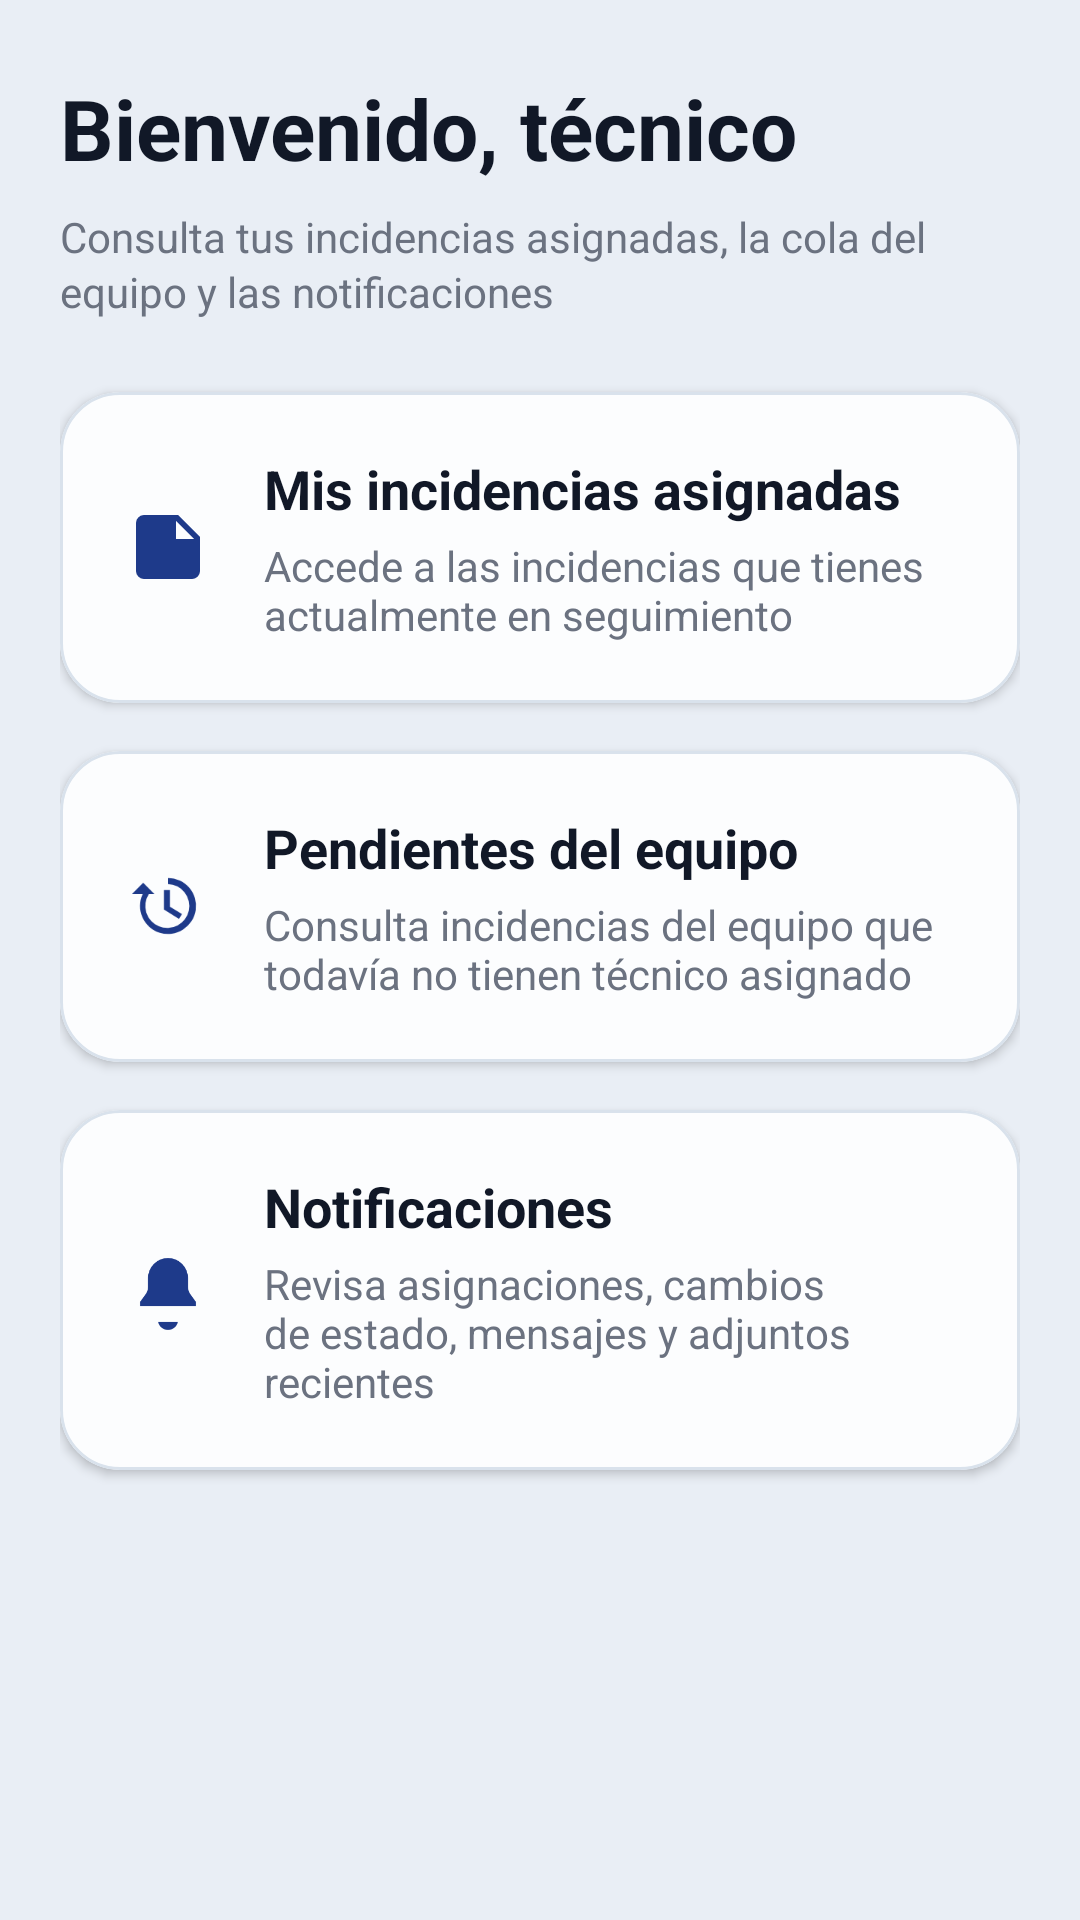

Here is an Android app screen rendered from its layout file. Give the layout XML and the strings, colors and styles it references.
<!-- AndroidManifest.xml: application theme Theme.Tfgincidenciasfront -->
<!-- res/layout/fragment_technician_home.xml -->
<?xml version="1.0" encoding="utf-8"?>
<ScrollView xmlns:android="http://schemas.android.com/apk/res/android"
    xmlns:app="http://schemas.android.com/apk/res-auto"
    android:layout_width="match_parent"
    android:layout_height="match_parent"
    android:background="@color/background"
    android:fillViewport="true">

    <LinearLayout
        android:layout_width="match_parent"
        android:layout_height="wrap_content"
        android:orientation="vertical"
        android:paddingStart="@dimen/padding_screen_horizontal"
        android:paddingTop="@dimen/padding_section"
        android:paddingEnd="@dimen/padding_screen_horizontal"
        android:paddingBottom="@dimen/padding_section">

        <TextView
            android:id="@+id/tvWelcome"
            style="@style/TextScreenTitle"
            android:layout_width="wrap_content"
            android:layout_height="wrap_content"
            android:text="Bienvenido, técnico" />

        <TextView
            android:id="@+id/tvSubtitle"
            style="@style/TextSecondary"
            android:layout_width="wrap_content"
            android:layout_height="wrap_content"
            android:layout_marginTop="@dimen/spacing_sm"
            android:lineSpacingExtra="2dp"
            android:text="Consulta tus incidencias asignadas, la cola del equipo y las notificaciones" />

        <com.google.android.material.card.MaterialCardView
            android:id="@+id/cardMyAssigned"
            style="@style/AppCard"
            android:layout_width="match_parent"
            android:layout_height="wrap_content"
            android:layout_marginTop="@dimen/spacing_xxl"
            android:clickable="true"
            android:focusable="true"
            app:cardBackgroundColor="@color/surface_elevated"
            app:rippleColor="@color/card_ripple"
            app:strokeColor="@color/stroke_card"
            app:strokeWidth="@dimen/card_stroke_width">

            <LinearLayout
                android:layout_width="match_parent"
                android:layout_height="wrap_content"
                android:gravity="center_vertical"
                android:minHeight="92dp"
                android:orientation="horizontal"
                android:padding="@dimen/card_padding_lg">

                <ImageView
                    android:layout_width="@dimen/icon_size_xl"
                    android:layout_height="@dimen/icon_size_xl"
                    android:contentDescription="@null"
                    android:src="@drawable/ic_home_incidents"
                    app:tint="@color/primary" />

                <LinearLayout
                    android:layout_width="0dp"
                    android:layout_height="wrap_content"
                    android:layout_marginStart="@dimen/spacing_lg"
                    android:layout_weight="1"
                    android:orientation="vertical">

                    <TextView
                        style="@style/TextTitle"
                        android:layout_width="wrap_content"
                        android:layout_height="wrap_content"
                        android:text="Mis incidencias asignadas" />

                    <TextView
                        style="@style/TextSecondary"
                        android:layout_width="wrap_content"
                        android:layout_height="wrap_content"
                        android:layout_marginTop="@dimen/spacing_xs"
                        android:text="Accede a las incidencias que tienes actualmente en seguimiento" />
                </LinearLayout>

                <TextView
                    android:id="@+id/tvMyAssignedCount"
                    style="@style/BadgeText"
                    android:layout_width="wrap_content"
                    android:layout_height="wrap_content"
                    android:background="@drawable/bg_home_counter"
                    android:minWidth="@dimen/badge_size"
                    android:paddingStart="@dimen/chip_padding_horizontal"
                    android:paddingTop="@dimen/chip_padding_vertical"
                    android:paddingEnd="@dimen/chip_padding_horizontal"
                    android:paddingBottom="@dimen/chip_padding_vertical"
                    android:text="0"
                    android:visibility="gone" />
            </LinearLayout>
        </com.google.android.material.card.MaterialCardView>

        <com.google.android.material.card.MaterialCardView
            android:id="@+id/cardTeamQueue"
            style="@style/AppCard"
            android:layout_width="match_parent"
            android:layout_height="wrap_content"
            android:layout_marginTop="@dimen/spacing_lg"
            android:clickable="true"
            android:focusable="true"
            app:cardBackgroundColor="@color/surface_elevated"
            app:rippleColor="@color/card_ripple"
            app:strokeColor="@color/stroke_card"
            app:strokeWidth="@dimen/card_stroke_width">

            <LinearLayout
                android:layout_width="match_parent"
                android:layout_height="wrap_content"
                android:gravity="center_vertical"
                android:minHeight="92dp"
                android:orientation="horizontal"
                android:padding="@dimen/card_padding_lg">

                <ImageView
                    android:layout_width="@dimen/icon_size_xl"
                    android:layout_height="@dimen/icon_size_xl"
                    android:contentDescription="@null"
                    android:src="@drawable/ic_home_history"
                    app:tint="@color/primary" />

                <LinearLayout
                    android:layout_width="0dp"
                    android:layout_height="wrap_content"
                    android:layout_marginStart="@dimen/spacing_lg"
                    android:layout_weight="1"
                    android:orientation="vertical">

                    <TextView
                        style="@style/TextTitle"
                        android:layout_width="wrap_content"
                        android:layout_height="wrap_content"
                        android:text="Pendientes del equipo" />

                    <TextView
                        style="@style/TextSecondary"
                        android:layout_width="wrap_content"
                        android:layout_height="wrap_content"
                        android:layout_marginTop="@dimen/spacing_xs"
                        android:text="Consulta incidencias del equipo que todavía no tienen técnico asignado" />
                </LinearLayout>

                <TextView
                    android:id="@+id/tvTeamQueueCount"
                    style="@style/BadgeText"
                    android:layout_width="wrap_content"
                    android:layout_height="wrap_content"
                    android:background="@drawable/bg_home_counter"
                    android:minWidth="@dimen/badge_size"
                    android:paddingStart="@dimen/chip_padding_horizontal"
                    android:paddingTop="@dimen/chip_padding_vertical"
                    android:paddingEnd="@dimen/chip_padding_horizontal"
                    android:paddingBottom="@dimen/chip_padding_vertical"
                    android:text="0"
                    android:visibility="gone" />
            </LinearLayout>
        </com.google.android.material.card.MaterialCardView>

        <com.google.android.material.card.MaterialCardView
            android:id="@+id/cardNotifications"
            style="@style/AppCard"
            android:layout_width="match_parent"
            android:layout_height="wrap_content"
            android:layout_marginTop="@dimen/spacing_lg"
            android:clickable="true"
            android:focusable="true"
            app:cardBackgroundColor="@color/surface_elevated"
            app:rippleColor="@color/card_ripple"
            app:strokeColor="@color/stroke_card"
            app:strokeWidth="@dimen/card_stroke_width">

            <LinearLayout
                android:layout_width="match_parent"
                android:layout_height="wrap_content"
                android:gravity="center_vertical"
                android:minHeight="92dp"
                android:orientation="horizontal"
                android:padding="@dimen/card_padding_lg">

                <ImageView
                    android:layout_width="@dimen/icon_size_xl"
                    android:layout_height="@dimen/icon_size_xl"
                    android:contentDescription="@null"
                    android:src="@drawable/ic_home_notifications"
                    app:tint="@color/primary" />

                <LinearLayout
                    android:layout_width="0dp"
                    android:layout_height="wrap_content"
                    android:layout_marginStart="@dimen/spacing_lg"
                    android:layout_weight="1"
                    android:orientation="vertical">

                    <TextView
                        style="@style/TextTitle"
                        android:layout_width="wrap_content"
                        android:layout_height="wrap_content"
                        android:text="Notificaciones" />

                    <TextView
                        style="@style/TextSecondary"
                        android:layout_width="wrap_content"
                        android:layout_height="wrap_content"
                        android:layout_marginTop="@dimen/spacing_xs"
                        android:text="Revisa asignaciones, cambios de estado, mensajes y adjuntos recientes" />
                </LinearLayout>

                <TextView
                    android:id="@+id/tvNotificationsCount"
                    style="@style/BadgeText"
                    android:layout_width="wrap_content"
                    android:layout_height="wrap_content"
                    android:background="@drawable/bg_home_counter"
                    android:minWidth="@dimen/badge_size"
                    android:paddingStart="@dimen/chip_padding_horizontal"
                    android:paddingTop="@dimen/chip_padding_vertical"
                    android:paddingEnd="@dimen/chip_padding_horizontal"
                    android:paddingBottom="@dimen/chip_padding_vertical"
                    android:text="0"
                    android:visibility="gone" />
            </LinearLayout>
        </com.google.android.material.card.MaterialCardView>

    </LinearLayout>
</ScrollView>
<!-- resources referenced by this layout -->
<resources>
  <color name="background">#E9EEF5</color>
  <color name="card_ripple">#33FFFFFF</color>
  <color name="primary">#1E3A8A</color>
  <color name="stroke_card">#D9E2EC</color>
  <color name="surface_elevated">#FCFDFE</color>
  <dimen name="badge_size">32dp</dimen>
  <dimen name="card_padding_lg">20dp</dimen>
  <dimen name="card_stroke_width">1dp</dimen>
  <dimen name="chip_padding_horizontal">10dp</dimen>
  <dimen name="chip_padding_vertical">4dp</dimen>
  <dimen name="icon_size_xl">32dp</dimen>
  <dimen name="padding_screen_horizontal">20dp</dimen>
  <dimen name="padding_section">24dp</dimen>
  <dimen name="spacing_lg">16dp</dimen>
  <dimen name="spacing_sm">8dp</dimen>
  <dimen name="spacing_xs">4dp</dimen>
  <dimen name="spacing_xxl">24dp</dimen>
  <!-- drawable bg_home_counter (drawable) -->
  <?xml version="1.0" encoding="utf-8"?>
  <shape xmlns:android="http://schemas.android.com/apk/res/android"
      android:shape="rectangle">
      <solid android:color="@color/neutral_badge" />
      <corners android:radius="@dimen/chip_radius" />
  </shape>
  <!-- drawable ic_home_history (drawable) -->
  <?xml version="1.0" encoding="utf-8"?>
  <vector xmlns:android="http://schemas.android.com/apk/res/android"
      android:width="24dp"
      android:height="24dp"
      android:viewportWidth="24"
      android:viewportHeight="24">
      <path
          android:fillColor="#000000"
          android:pathData="M12,5a7,7 0,1 1,-6.32 4H3l2.8,-2.8L8.6,9H7.22A5.5,5.5 0,1 0,12 6.5V5zm-1,3h1.5v4.2l3,1.8 -0.75,1.23L11,12.9V8z" />
  </vector>
  <!-- drawable ic_home_incidents (drawable) -->
  <?xml version="1.0" encoding="utf-8"?>
  <vector xmlns:android="http://schemas.android.com/apk/res/android"
      android:width="24dp"
      android:height="24dp"
      android:viewportWidth="24"
      android:viewportHeight="24">
      <path
          android:fillColor="#000000"
          android:pathData="M6,4h8.5L20,9.5V18a2,2 0,0 1,-2 2H6a2,2 0,0 1,-2 -2V6a2,2 0,0 1,2 -2zm8,1.5V10h4.5M8,13h8v1.5H8zM8,16h6v1.5H8z" />
  </vector>
  <style name="AppCard">
          <item name="cardCornerRadius">@dimen/card_radius</item>
          <item name="cardElevation">2dp</item>
          <item name="strokeColor">@color/stroke_card</item>
          <item name="strokeWidth">@dimen/card_stroke_width</item>
          <item name="cardBackgroundColor">@color/surface_elevated</item>
      </style>
  <style name="BadgeText">
          <item name="android:textStyle">bold</item>
          <item name="android:textSize">@dimen/text_small</item>
          <item name="android:textColor">@color/primary</item>
          <item name="android:gravity">center</item>
      </style>
  <style name="TextScreenTitle">
          <item name="android:textSize">@dimen/text_display</item>
          <item name="android:textStyle">bold</item>
          <item name="android:textColor">@color/onSurface</item>
      </style>
  <style name="TextSecondary">
          <item name="android:textSize">@dimen/text_body</item>
          <item name="android:textColor">@color/secondaryText</item>
      </style>
  <style name="TextTitle">
          <item name="android:textSize">@dimen/text_title</item>
          <item name="android:textStyle">bold</item>
          <item name="android:textColor">@color/onSurface</item>
      </style>
  <style name="Theme.Tfgincidenciasfront" parent="Base.Theme.Tfgincidenciasfront" />
  <color name="neutral_badge">#E8EEF9</color>
  <dimen name="chip_radius">999dp</dimen>
  <dimen name="card_radius">20dp</dimen>
  <dimen name="text_small">12sp</dimen>
  <dimen name="text_display">28sp</dimen>
  <color name="onSurface">#111827</color>
  <dimen name="text_body">14sp</dimen>
  <color name="secondaryText">#6B7280</color>
  <dimen name="text_title">18sp</dimen>
  <color name="onPrimary">#FFFFFF</color>
  <color name="primary_container">#E8EEF9</color>
  <color name="surface">#FFFFFF</color>
  <color name="surfaceVariant">#F7F9FC</color>
  <color name="stroke_soft">#E2E8F0</color>
</resources>
